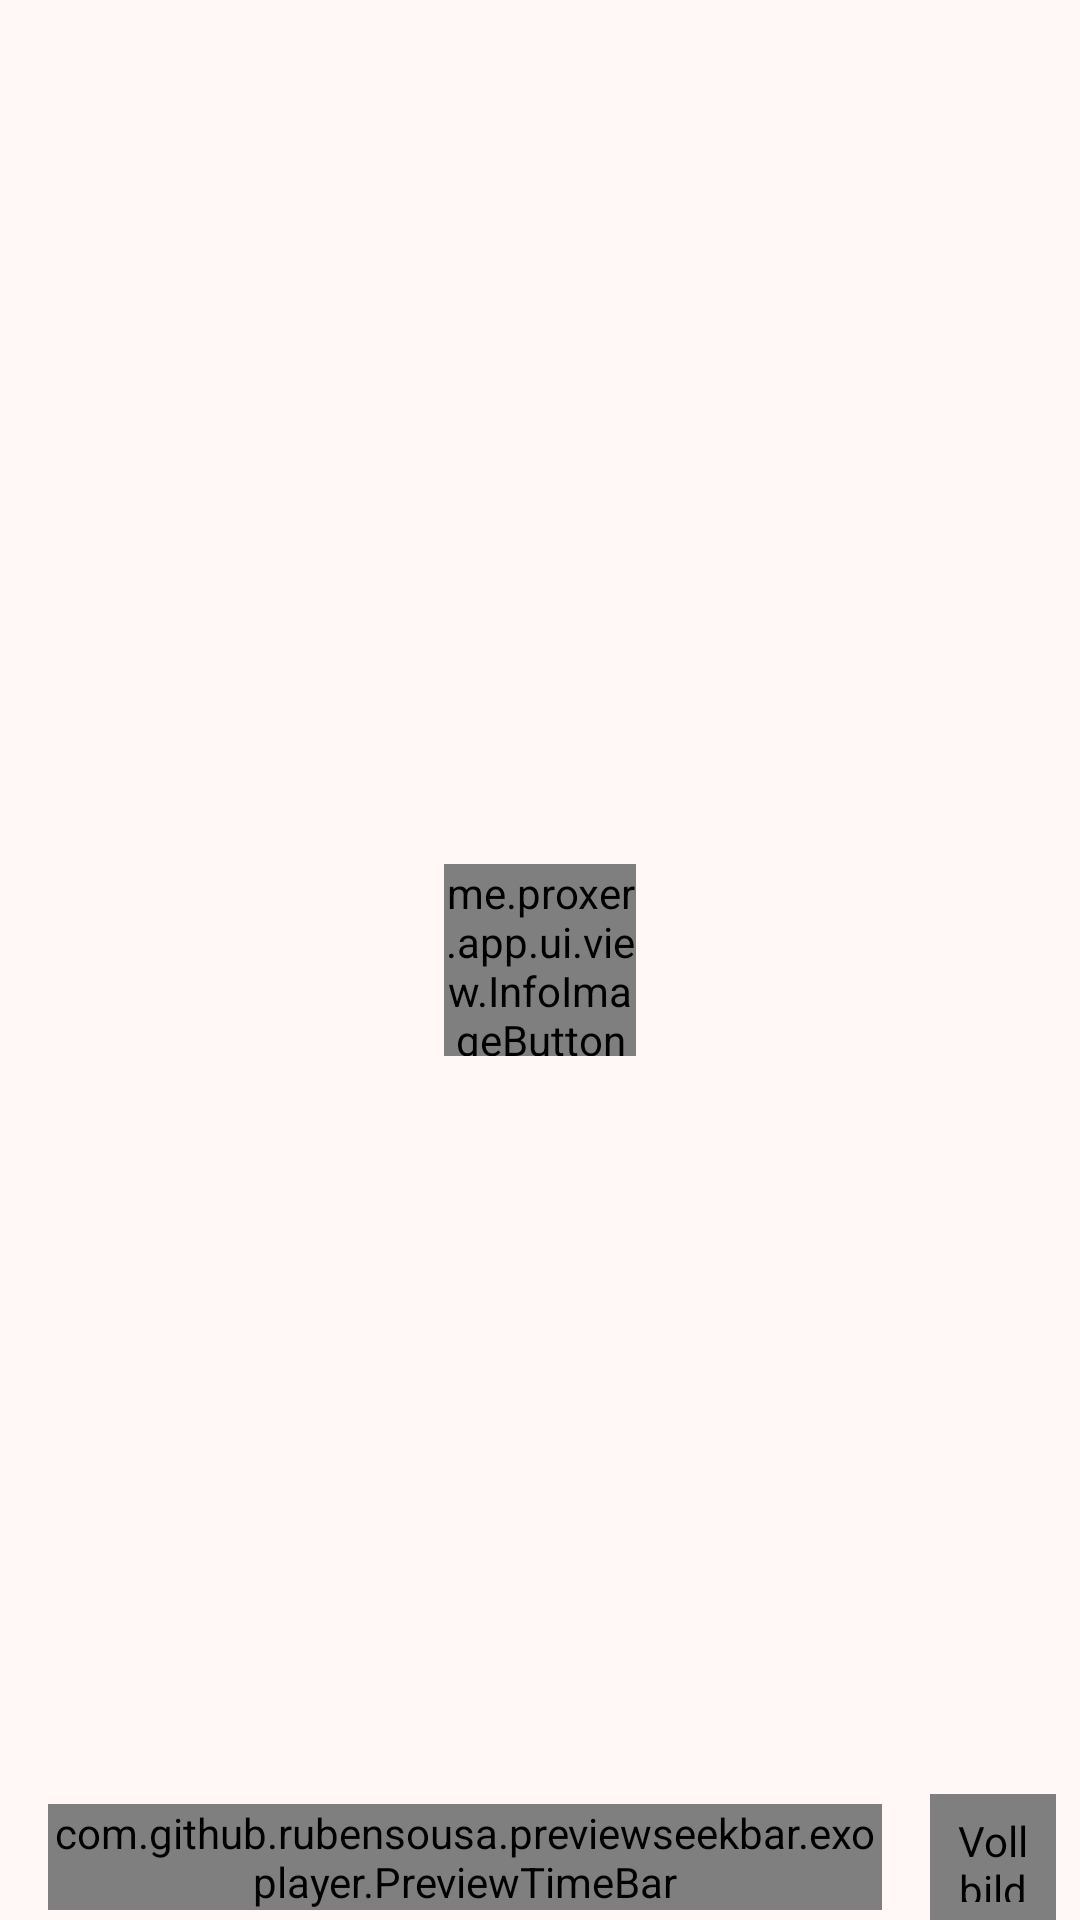

Layout XML and referenced resources for this Android screen:
<!-- AndroidManifest.xml: application theme Theme.Placeholder.App.Splash -->
<!-- res/layout/layout_exoplayer_controls.xml -->
<?xml version="1.0" encoding="utf-8"?>
<FrameLayout xmlns:android="http://schemas.android.com/apk/res/android"
    xmlns:app="http://schemas.android.com/apk/res-auto"
    xmlns:tools="http://schemas.android.com/tools"
    android:layout_width="match_parent"
    android:layout_height="match_parent"
    android:background="@color/half_transparent"
    android:theme="@style/ThemeOverlay.Material3.Dark">

    <me.proxer.app.ui.view.InfoImageButton
        android:id="@+id/play"
        android:layout_width="64dp"
        android:layout_height="64dp"
        android:layout_gravity="center"
        android:background="?attr/selectableItemBackgroundBorderless"
        app:srcCompat="@drawable/play_pause_selector" />

    <androidx.constraintlayout.widget.ConstraintLayout
        android:layout_width="match_parent"
        android:layout_height="wrap_content"
        android:layout_gravity="bottom"
        android:fitsSystemWindows="true">

        <TextView
            android:id="@+id/exo_position"
            style="@style/TextAppearance.AppCompat.Medium"
            android:layout_width="wrap_content"
            android:layout_height="wrap_content"
            android:layout_marginStart="8dp"
            android:layout_marginTop="8dp"
            android:layout_marginEnd="8dp"
            android:layout_marginBottom="8dp"
            android:includeFontPadding="false"
            android:textColor="@android:color/white"
            android:textSize="12sp"
            android:textStyle="bold"
            app:layout_constraintBottom_toBottomOf="@+id/fullscreen"
            app:layout_constraintStart_toStartOf="parent"
            app:layout_constraintTop_toTopOf="@+id/fullscreen"
            tools:text="18:20" />

        <com.github.rubensousa.previewseekbar.exoplayer.PreviewTimeBar
            android:id="@+id/exo_progress"
            android:layout_width="0dp"
            android:layout_height="wrap_content"
            android:layout_marginStart="8dp"
            android:layout_marginEnd="8dp"
            app:layout_constraintBottom_toBottomOf="@+id/fullscreen"
            app:layout_constraintEnd_toStartOf="@+id/exo_duration"
            app:layout_constraintStart_toEndOf="@+id/exo_position"
            app:layout_constraintTop_toTopOf="@+id/fullscreen"
            app:previewFrameLayout="@id/previewFrameLayout"
            tools:ignore="UnusedIds" />

        <TextView
            android:id="@+id/exo_duration"
            style="@style/TextAppearance.AppCompat.Medium"
            android:layout_width="wrap_content"
            android:layout_height="wrap_content"
            android:layout_gravity="bottom"
            android:layout_marginStart="8dp"
            android:layout_marginTop="8dp"
            android:layout_marginEnd="8dp"
            android:layout_marginBottom="8dp"
            android:includeFontPadding="false"
            android:textColor="@android:color/white"
            android:textSize="12sp"
            android:textStyle="bold"
            app:layout_constraintBottom_toBottomOf="@+id/fullscreen"
            app:layout_constraintEnd_toStartOf="@+id/fullscreen"
            app:layout_constraintTop_toTopOf="@+id/fullscreen"
            tools:text="25:23" />

        <me.proxer.app.ui.view.InfoImageButton
            android:id="@+id/fullscreen"
            android:layout_width="42dp"
            android:layout_height="42dp"
            android:layout_marginStart="8dp"
            android:layout_marginEnd="8dp"
            android:background="?attr/selectableItemBackgroundBorderless"
            android:contentDescription="@string/exoplayer_fullscreen_description"
            android:padding="6dp"
            app:layout_constraintBottom_toBottomOf="parent"
            app:layout_constraintEnd_toEndOf="parent"
            tools:src="@drawable/exo_controls_fullscreen_enter" />

        <FrameLayout
            android:id="@+id/previewFrameLayout"
            android:layout_width="0dp"
            android:layout_height="0dp"
            android:layout_marginStart="8dp"
            android:layout_marginEnd="8dp"
            android:layout_marginBottom="16dp"
            android:visibility="invisible"
            app:layout_constraintBottom_toTopOf="@+id/exo_progress"
            app:layout_constraintDimensionRatio="16:9"
            app:layout_constraintStart_toStartOf="parent"
            app:layout_constraintWidth_default="percent"
            app:layout_constraintWidth_percent="0.25"
            tools:visibility="visible">

            <ImageView
                android:id="@+id/preview"
                android:layout_width="match_parent"
                android:layout_height="match_parent"
                tools:ignore="ContentDescription" />
        </FrameLayout>

    </androidx.constraintlayout.widget.ConstraintLayout>
</FrameLayout>
<!-- resources referenced by this layout -->
<resources>
  <string name="exoplayer_fullscreen_description">Vollbild umschalten</string>
  <style name="Theme.Placeholder.App.Splash" parent="Theme.App">
          <item name="android:windowContentOverlay">@null</item>
      </style>
  <style name="Base.Theme.App.DayNight" parent="Base.Theme.App">
          <item name="android:windowBackground">?android:attr/colorBackground</item>
      </style>
  <color name="preset_classic_primary">#640003</color>
  <color name="preset_classic_on_primary">#FFFFFF</color>
  <color name="preset_classic_primary_container">#8A0E0E</color>
  <color name="preset_classic_on_primary_container">#FF9387</color>
  <color name="preset_classic_inverse_primary">#FFB4AA</color>
  <color name="preset_classic_primary_fixed">#FFDAD5</color>
  <color name="preset_classic_primary_fixed_dim">#FFB4AA</color>
  <color name="preset_classic_on_primary_fixed">#410001</color>
  <color name="preset_classic_on_primary_fixed_variant">#8E1211</color>
  <color name="preset_classic_secondary">#934840</color>
  <color name="preset_classic_on_secondary">#FFFFFF</color>
  <color name="preset_classic_secondary_container">#FF9F94</color>
  <color name="preset_classic_on_secondary_container">#79342D</color>
  <color name="preset_classic_secondary_fixed">#FFDAD5</color>
  <color name="preset_classic_secondary_fixed_dim">#FFB4AA</color>
  <color name="preset_classic_on_secondary_fixed">#3C0705</color>
  <color name="preset_classic_on_secondary_fixed_variant">#76312A</color>
  <color name="preset_classic_tertiary">#412900</color>
  <color name="preset_classic_on_tertiary">#FFFFFF</color>
  <color name="preset_classic_tertiary_container">#5F3D00</color>
  <color name="preset_classic_on_tertiary_container">#DAA964</color>
  <color name="preset_classic_tertiary_fixed">#FFDDB3</color>
  <color name="preset_classic_tertiary_fixed_dim">#F1BE77</color>
  <color name="preset_classic_on_tertiary_fixed">#291800</color>
  <color name="preset_classic_on_tertiary_fixed_variant">#624002</color>
  <color name="preset_classic_error">#BA1A1A</color>
  <color name="preset_classic_on_error">#FFFFFF</color>
  <color name="preset_classic_error_container">#FFDAD6</color>
  <color name="preset_classic_on_error_container">#93000A</color>
  <color name="preset_classic_background">#FFF8F7</color>
  <color name="preset_classic_on_background">#261816</color>
  <color name="preset_classic_surface">#FFF8F7</color>
  <color name="preset_classic_on_surface">#261816</color>
  <color name="preset_classic_surface_variant">#FEDAD6</color>
  <color name="preset_classic_on_surface_variant">#59413E</color>
  <color name="preset_classic_inverse_surface">#3C2D2B</color>
  <color name="preset_classic_inverse_on_surface">#FFEDEA</color>
  <color name="preset_classic_outline">#8D706D</color>
  <color name="preset_classic_outline_variant">#E1BFBA</color>
  <color name="preset_classic_surface_bright">#FFF8F7</color>
  <color name="preset_classic_surface_dim">#EED4D1</color>
  <color name="preset_classic_surface_container_lowest">#FFFFFF</color>
  <color name="preset_classic_surface_container_low">#FFF0EE</color>
  <color name="preset_classic_surface_container">#FFE9E6</color>
  <color name="preset_classic_surface_container_high">#FCE2DF</color>
  <color name="preset_classic_surface_container_highest">#F6DDD9</color>
  <style name="Base.Theme.App" parent="Theme.Material3.DayNight.NoActionBar">
          <item name="android:statusBarColor">@android:color/transparent</item>
          <item name="android:navigationBarColor">@android:color/transparent</item>
          <item name="android:windowLightStatusBar">@bool/is_light_theme</item>
          <item name="android:windowLightNavigationBar" tools:targetApi="27">@bool/is_light_theme</item>
      </style>
</resources>
